Run: headless pygame with SDL's dummy video driver; simulated clock (each Clock.tick advances the game by its frame time, no real sleeping); random seed 0; keys injected as events and as key.get_pressed() state; no mouse input.
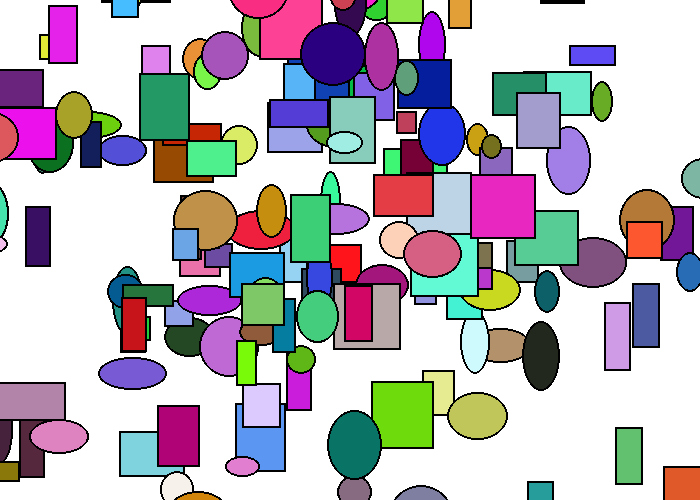
Frame 1 of 4 · flips 1–60 · no input
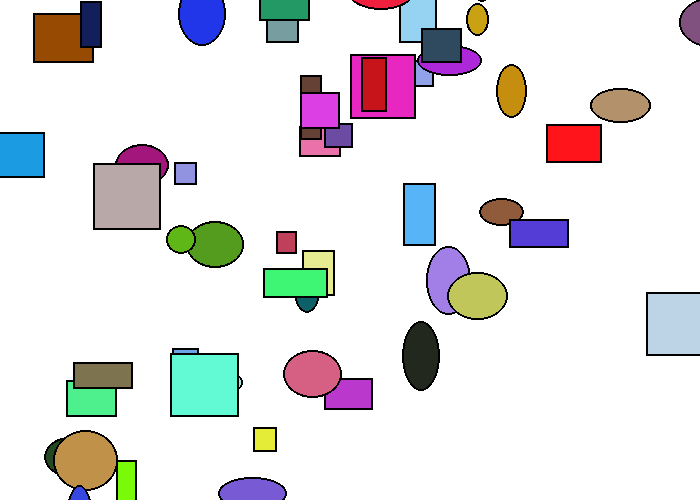
Frame 2 of 4 · flips 61–180 · tapped SPACE, RETURN · held RIGHT (→), D
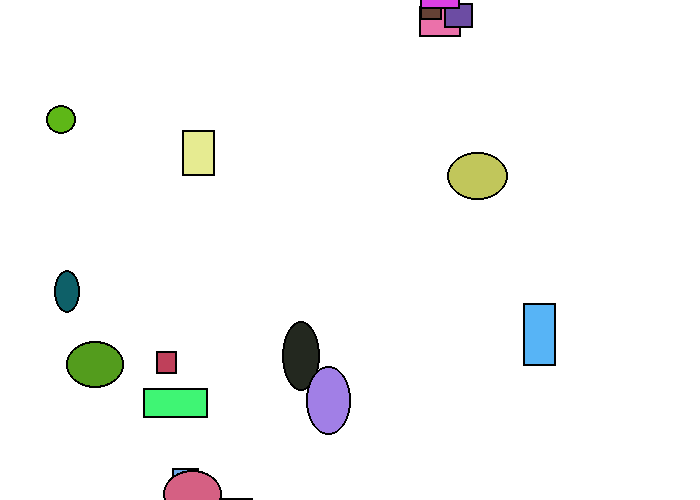
Frame 3 of 4 · flips 181–300 · held DOWN (↓), S
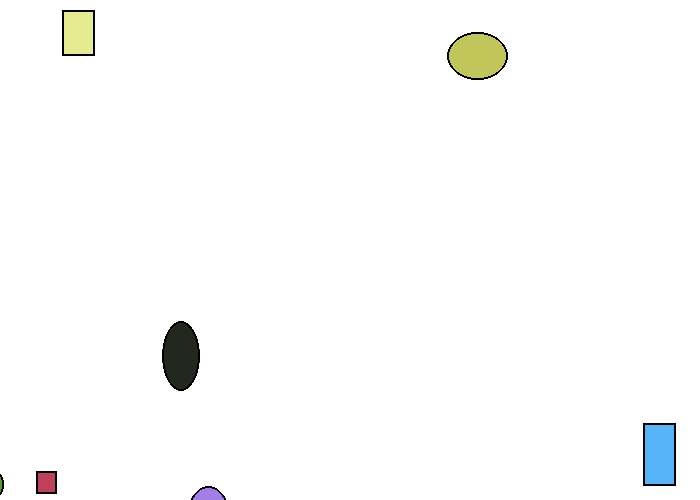
Frame 4 of 4 · flips 301–420 · held LEFT (←), A, UP (↑), W

The pygame program that drew these frames:

"""
 Pygame base template for opening a window

 Sample Python/Pygame Programs
 Simpson College Computer Science
 http://programarcadegames.com/
 http://simpson.edu/computer-science/

 Explanation video: http://youtu.be/vRB_983kUMc
"""

import pygame
import random

# Define some colors
BLACK = (0, 0, 0) # (Red, green, blue)
WHITE = (255, 255, 255)
GREEN = (0, 255, 0)
RED = (255, 0, 0)
GRAY = (120,120,120)
YELLOW = (255, 255, 0)
CYAN = (0, 255, 255)
MAGENTA = (255, 0, 255)
pygame.init()

class Rectangle:
    def __init__(self):
        self.height = random.randrange(21, 71)
        self.width = random.randrange(21, 71)
        self.change_x = random.randrange(-3, 3)
        self.change_y = random.randrange(-3, 3)
        if self.change_x == 0:
            self.change_x = random.randrange(-2, 2)
        if self.change_y == 0:
            self.change_y = random.randrange(-2, 2)
        self.x = random.randrange(0, screen_width - self.width)
        self.y = random.randrange(0, screen_height - self.height)
        self.color = (random.randrange(0, 255), random.randrange(0, 255), random.randrange(0, 255))

    def draw(self):
        pygame.draw.rect(screen, self.color, [self.x, self.y, self.width, self.height])
        pygame.draw.rect(screen, BLACK, [self.x, self.y, self.width, self.height], 2)

    def move(self):
        self.x += self.change_x
        self.y += self.change_y

class Elipse(Rectangle):
    def draw(self):
        pygame.draw.ellipse(screen, self.color, [self.x, self.y, self.width, self.height])
        pygame.draw.ellipse(screen, BLACK, [self.x, self.y, self.width, self.height], 2)

# Set the width and height of the screen [width, height]
screen_width = 700
screen_height = 500
size = (screen_width, screen_height)
screen = pygame.display.set_mode(size)

pygame.display.set_caption("My Game")

# Loop until the user clicks the close button.
done = False

# Used to manage how fast the screen updates
clock = pygame.time.Clock()

my_list = []

for i in range (100):
    my_object = Rectangle()
    my_list.append(my_object)
    my_elipse = Elipse()
    my_list.append(my_elipse)

# -------- Main Program Loop -----------
while not done:
    # --- Main event loop
    for event in pygame.event.get():
        if event.type == pygame.QUIT:
            done = True


    # --- Game logic should go here

    # --- Screen-clearing code goes here

    # Here, we clear the screen to white. Don't put other drawing commands
    # above this, or they will be erased with this command.

    # If you want a background image, replace this clear with blit'ing the
    # background image.
    screen.fill(WHITE)

    # --- Drawing code should go here
    my_object.draw()
    my_object.move()
    for i in range (len(my_list)):
        my_list[i].draw()
        my_list[i].move()

    # --- Go ahead and update the screen with what we've drawn.
    pygame.display.flip()

    # --- Limit to 60 frames per second
    clock.tick(60)

# Close the window and quit.
pygame.quit()
